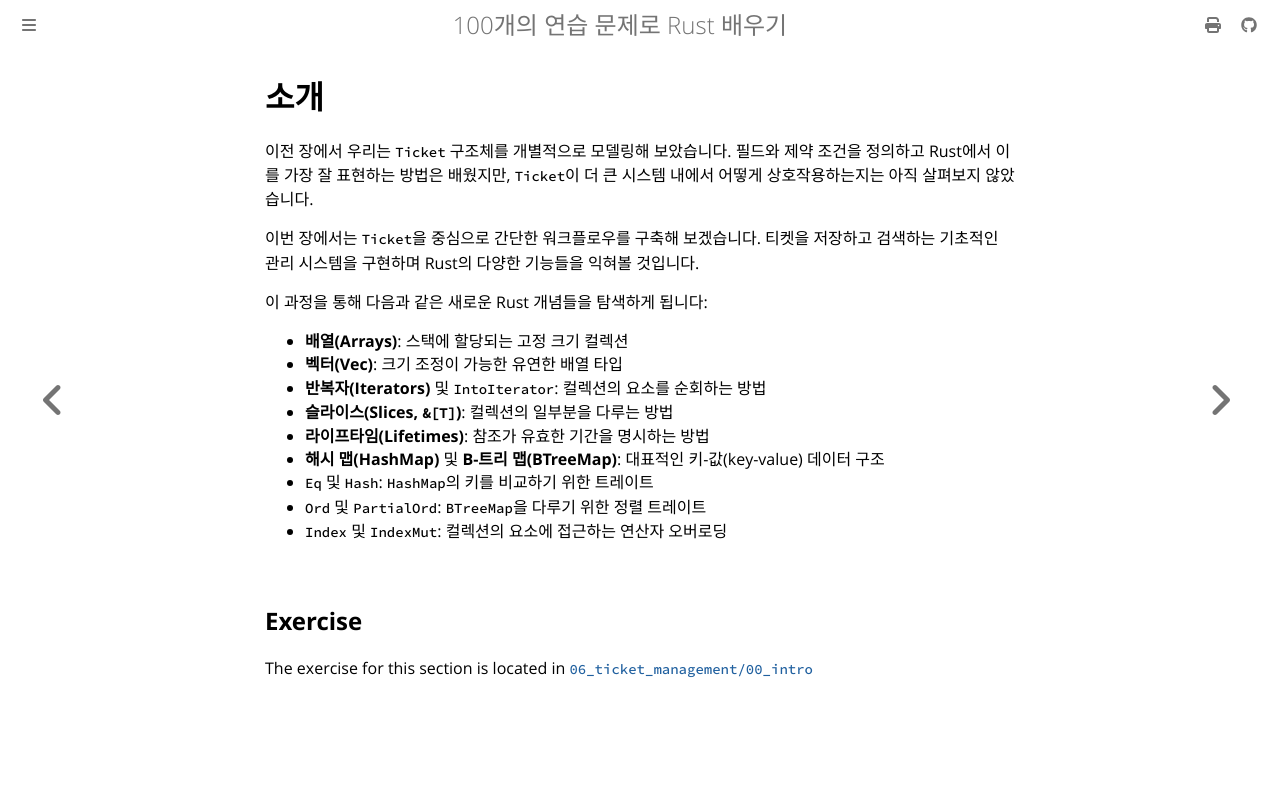

repository: partrita/100-exercises-to-learn-rust · page: 06_ticket_management/00_intro.html · generator: mdbook

# 소개

이전 장에서 우리는 `Ticket` 구조체를 개별적으로 모델링해 보았습니다. 필드와 제약 조건을 정의하고 Rust에서 이를 가장 잘 표현하는 방법은 배웠지만, `Ticket`이 더 큰 시스템 내에서 어떻게 상호작용하는지는 아직 살펴보지 않았습니다.

이번 장에서는 `Ticket`을 중심으로 간단한 워크플로우를 구축해 보겠습니다. 티켓을 저장하고 검색하는 기초적인 관리 시스템을 구현하며 Rust의 다양한 기능들을 익혀볼 것입니다.

이 과정을 통해 다음과 같은 새로운 Rust 개념들을 탐색하게 됩니다:

- **배열(Arrays)**: 스택에 할당되는 고정 크기 컬렉션
- **벡터(Vec)**: 크기 조정이 가능한 유연한 배열 타입
- **반복자(Iterators)** 및 `IntoIterator`: 컬렉션의 요소를 순회하는 방법
- **슬라이스(Slices, `&[T]`)**: 컬렉션의 일부분을 다루는 방법
- **라이프타임(Lifetimes)**: 참조가 유효한 기간을 명시하는 방법
- **해시 맵(HashMap)** 및 **B-트리 맵(BTreeMap)**: 대표적인 키-값(key-value) 데이터 구조
- `Eq` 및 `Hash`: `HashMap`의 키를 비교하기 위한 트레이트
- `Ord` 및 `PartialOrd`: `BTreeMap`을 다루기 위한 정렬 트레이트
- `Index` 및 `IndexMut`: 컬렉션의 요소에 접근하는 연산자 오버로딩
